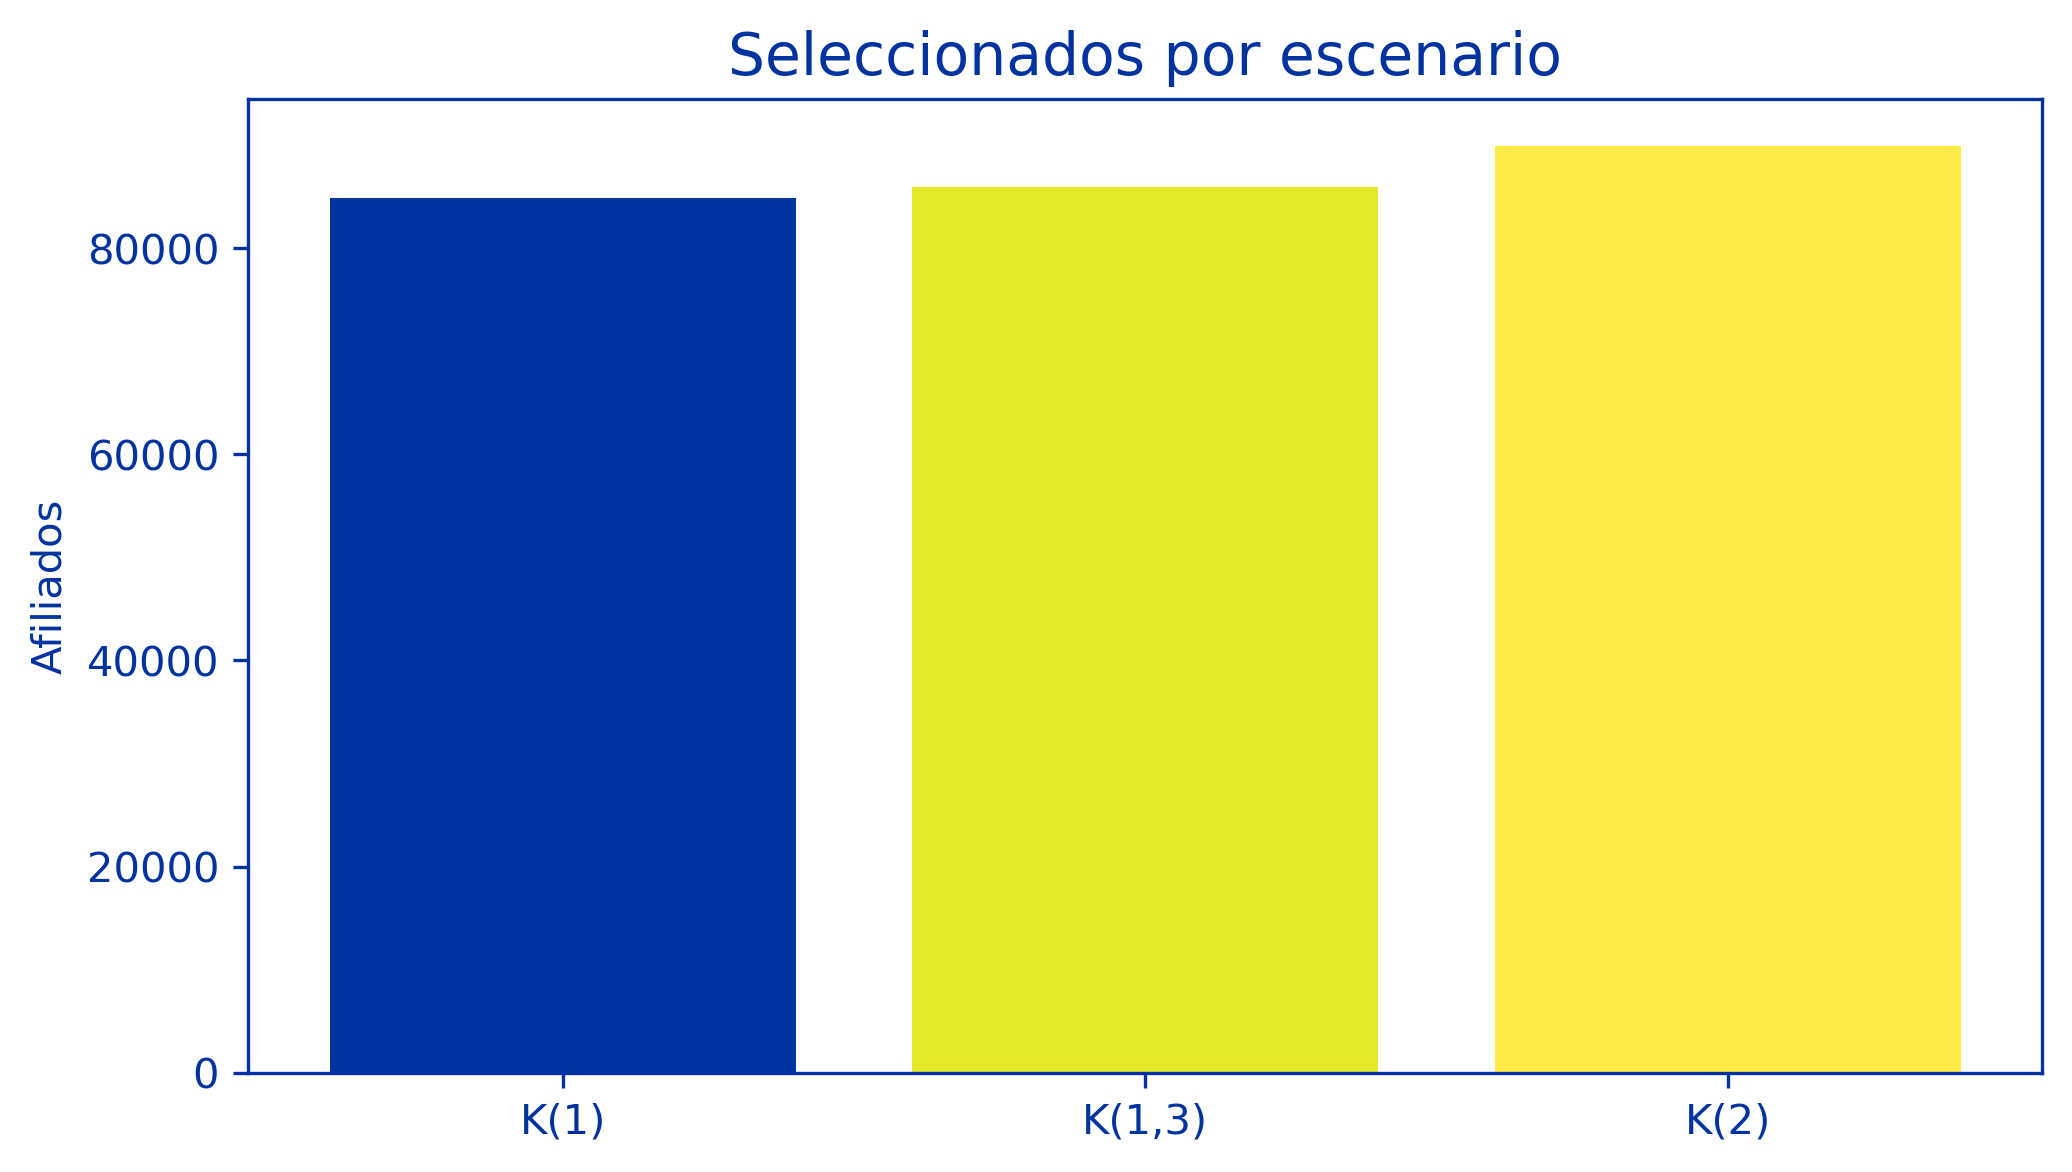

Source data for this figure (header and first rows):
escenario, seleccionados, fuera, no_evaluables, capital_disponible_COP, capital_requerido_COP, mediana_C_COP, mediana_K_COP, porcentaje_universo
1, 84884, 10127, 0, 12129644891538, 46586945662134, 93902568, 553146926, 89.34
13, 85956, 9055, 0, 12660200874136, 49900001718947, 95686914, 585325814, 90.47
2, 89917, 5094, 0, 15086358150256, 70708854643762, 102455142, 796034716, 94.64
